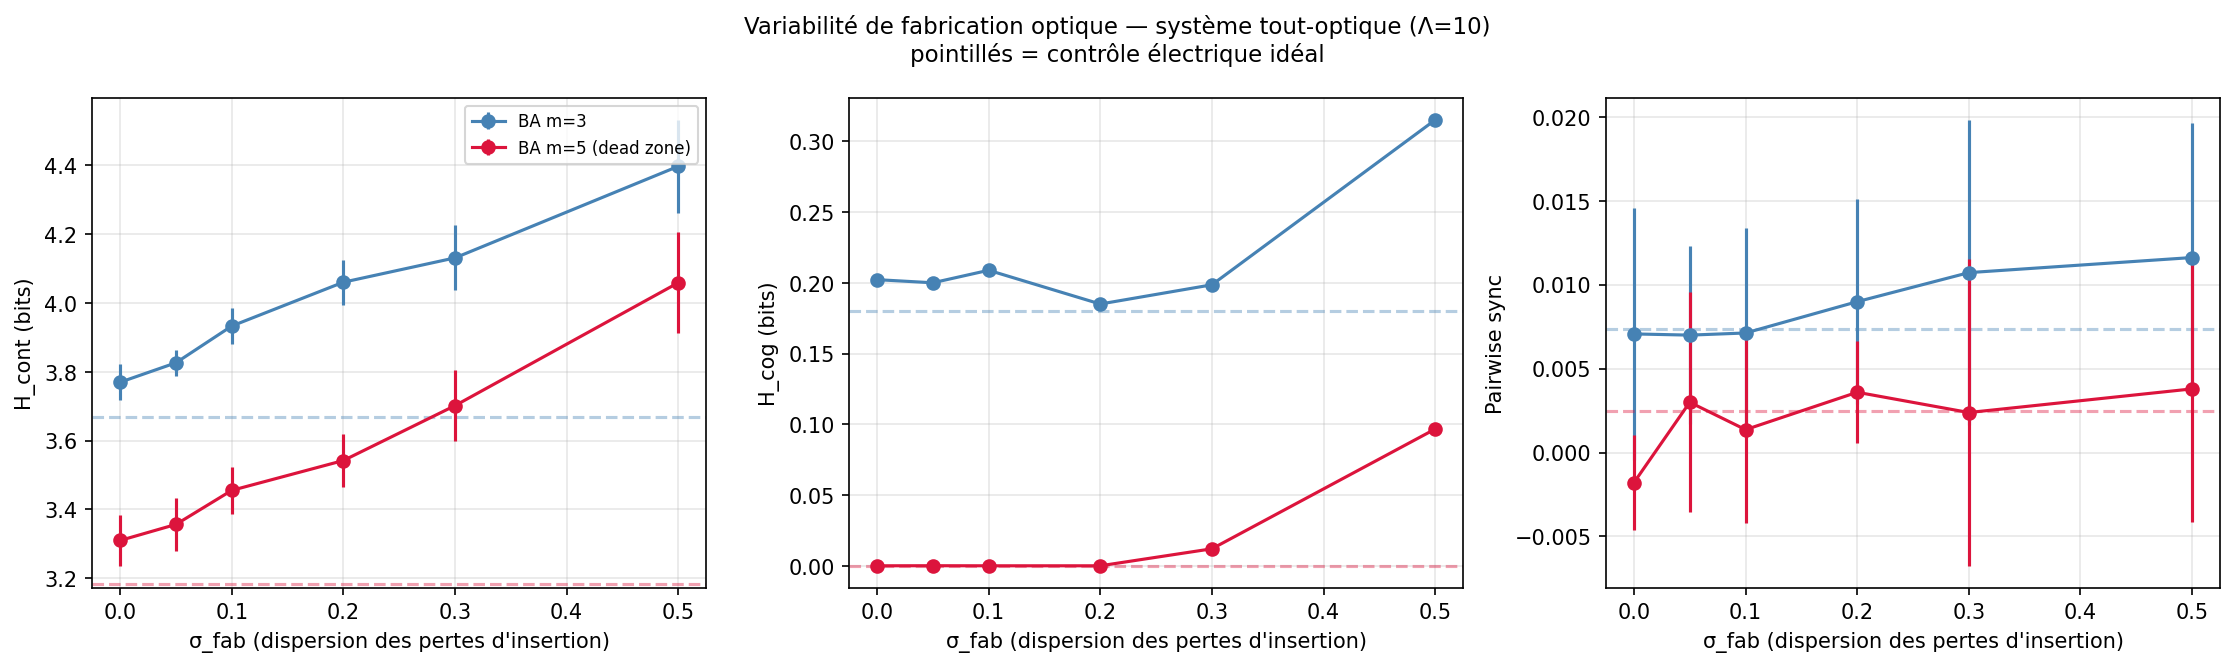

Source data for this figure (header and first rows):
m, condition, sigma_fab, seed, h_cont, h_cog, sync
3, ELEC, , 42, 3.706, 0.1935, -0.004837
3, ELEC, , 123, 3.723, 0.2502, 0.001986
3, ELEC, , 777, 3.668, 0.1838, 0.01721
3, ELEC, , 17, 3.645, 0.1871, 0.008951
3, ELEC, , 256, 3.637, 0.1466, 0.01505
3, ELEC, , 1337, 3.596, 0.09085, 0.002251
3, ELEC, , 99, 3.645, 0.1567, 0.003634
3, ELEC, , 314, 3.698, 0.2057, 0.009861
3, ELEC, , 2024, 3.679, 0.178, 0.0124
3, ELEC, , 888, 3.696, 0.2109, 0.007188
3, fab0, 0.0, 42, 3.836, 0.2199, -0.00185
3, fab0, 0.0, 123, 3.809, 0.2646, 0.01029
3, fab0, 0.0, 777, 3.81, 0.2458, 0.008273
3, fab0, 0.0, 17, 3.773, 0.203, 0.004566
3, fab0, 0.0, 256, 3.735, 0.1781, 0.02509
3, fab0, 0.0, 1337, 3.654, 0.1275, 0.002304
3, fab0, 0.0, 99, 3.731, 0.1648, 0.0008575
3, fab0, 0.0, 314, 3.757, 0.192, 0.01418
3, fab0, 0.0, 2024, 3.766, 0.1843, 0.005314
3, fab0, 0.0, 888, 3.825, 0.2419, 0.001643
3, fab0.05, 0.05, 42, 3.832, 0.2245, -0.003281
3, fab0.05, 0.05, 123, 3.84, 0.2677, 0.004276
3, fab0.05, 0.05, 777, 3.856, 0.2218, 0.01289
3, fab0.05, 0.05, 17, 3.855, 0.2142, 0.0005034
3, fab0.05, 0.05, 256, 3.785, 0.1777, 0.01307
3, fab0.05, 0.05, 1337, 3.746, 0.1098, 0.005446
3, fab0.05, 0.05, 99, 3.809, 0.1783, 0.01357
3, fab0.05, 0.05, 314, 3.846, 0.1741, 0.006247
3, fab0.05, 0.05, 2024, 3.805, 0.1947, 0.007742
3, fab0.05, 0.05, 888, 3.886, 0.2371, 0.00948
3, fab0.1, 0.1, 42, 3.886, 0.1955, -0.003952
3, fab0.1, 0.1, 123, 3.949, 0.2578, 0.002644
3, fab0.1, 0.1, 777, 3.974, 0.2328, 0.01815
3, fab0.1, 0.1, 17, 3.94, 0.2387, 0.005363
3, fab0.1, 0.1, 256, 3.909, 0.1792, 0.01133
3, fab0.1, 0.1, 1337, 3.887, 0.1257, 0.004687
3, fab0.1, 0.1, 99, 3.906, 0.2028, 0.00478
3, fab0.1, 0.1, 314, 3.924, 0.1841, 0.01493
3, fab0.1, 0.1, 2024, 3.891, 0.2145, 0.002612
3, fab0.1, 0.1, 888, 4.063, 0.2568, 0.01067
3, fab0.2, 0.2, 42, 4.063, 0.1801, 0.007335
3, fab0.2, 0.2, 123, 4.175, 0.2785, 0.01041
3, fab0.2, 0.2, 777, 4.029, 0.1782, 0.02331
3, fab0.2, 0.2, 17, 3.937, 0.1244, 0.007147
3, fab0.2, 0.2, 256, 4.09, 0.1754, 0.007789
3, fab0.2, 0.2, 1337, 4.03, 0.1482, 0.01499
3, fab0.2, 0.2, 99, 4.062, 0.1686, 0.004228
3, fab0.2, 0.2, 314, 4.034, 0.1779, 0.004356
3, fab0.2, 0.2, 2024, 4.026, 0.2135, 0.0001628
3, fab0.2, 0.2, 888, 4.157, 0.2049, 0.01015
3, fab0.3, 0.3, 42, 4.182, 0.2103, 0.008523
3, fab0.3, 0.3, 123, 4.213, 0.1773, 0.0194
3, fab0.3, 0.3, 777, 4.163, 0.1893, 0.03355
3, fab0.3, 0.3, 17, 4.008, 0.1634, 0.01129
3, fab0.3, 0.3, 256, 4.233, 0.2522, 0.0025
3, fab0.3, 0.3, 1337, 4.037, 0.1599, 0.002212
3, fab0.3, 0.3, 99, 4.043, 0.1689, 0.005983
3, fab0.3, 0.3, 314, 4.062, 0.1411, 0.01282
3, fab0.3, 0.3, 2024, 4.071, 0.2403, 0.006848
3, fab0.3, 0.3, 888, 4.299, 0.2829, 0.004057
... 80 more rows
